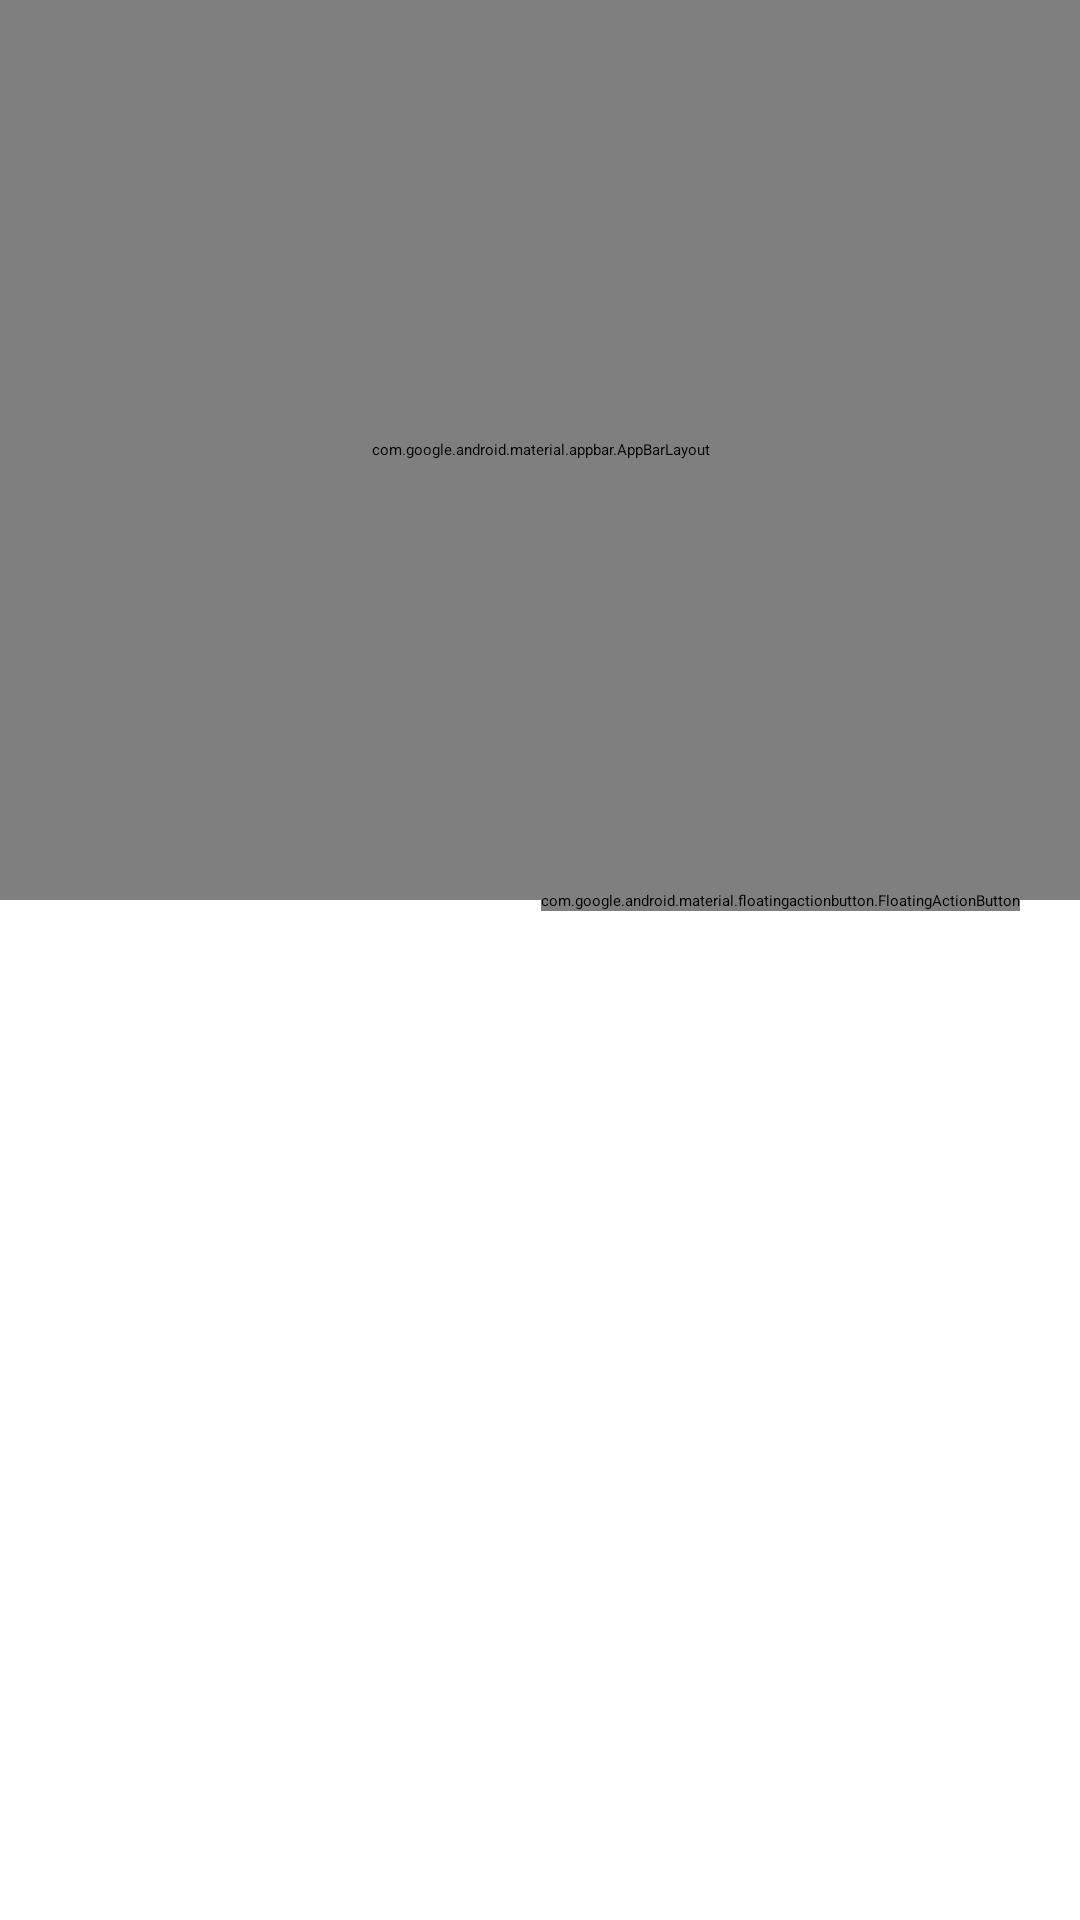

This screen was rendered from an Android layout file. Write that file and the resources it references.
<!-- AndroidManifest.xml: application theme Theme.Application -->
<!-- res/layout/activity_account.xml -->
<?xml version="1.0" encoding="utf-8"?>
<androidx.coordinatorlayout.widget.CoordinatorLayout
     xmlns:android="http://schemas.android.com/apk/res/android"
     xmlns:app="http://schemas.android.com/apk/res-auto"
     android:layout_height="match_parent"
     android:layout_width="match_parent">

    <com.google.android.material.appbar.AppBarLayout
         android:layout_height="@dimen/app_bar_height"
         android:layout_width="match_parent"
         android:theme="@style/ThemeOverlay.MaterialComponents.Dark.ActionBar"
         android:id="@+id/appbar">

        <com.google.android.material.appbar.CollapsingToolbarLayout
             android:layout_height="match_parent"
             android:layout_width="match_parent"
             app:contentScrim="?attr/colorPrimary"
             app:layout_scrollFlags="scroll|exitUntilCollapsed"
             app:toolbarId="@+id/toolbar"
             android:id="@+id/toolbar_layout">

            <androidx.coordinatorlayout.widget.CoordinatorLayout
                 android:layout_height="match_parent"
                 android:layout_width="match_parent"
                 app:layout_collapseMode="parallax">

                <ImageView
                     android:layout_height="match_parent"
                     android:layout_width="match_parent"
                     android:scaleType="centerCrop"
                     android:id="@+id/banner" />

                <de.hdodenhof.circleimageview.CircleImageView
                     android:layout_height="120dp"
                     android:layout_width="120dp"
                     android:src="@drawable/ic_person"
                     app:civ_circle_background_color="#FF212121"
                     app:layout_anchorGravity="center"
                     app:civ_border_width="2dp"
                     app:layout_anchor="@id/banner"
                     app:civ_border_color="#FFDDDDDD"
                     android:id="@+id/profile" />

            </androidx.coordinatorlayout.widget.CoordinatorLayout>

            <com.google.android.material.appbar.MaterialToolbar
                 android:layout_height="?attr/actionBarSize"
                 android:layout_width="match_parent"
                 app:layout_collapseMode="pin"
                 app:popupTheme="@style/ThemeOverlay.MaterialComponents.Dark"
                 android:id="@+id/toolbar" />

        </com.google.android.material.appbar.CollapsingToolbarLayout>

    </com.google.android.material.appbar.AppBarLayout>

    <androidx.core.widget.NestedScrollView
         android:layout_height="match_parent"
         android:layout_width="match_parent"
         app:layout_behavior="@string/appbar_scrolling_view_behavior">

        <androidx.constraintlayout.widget.ConstraintLayout
             android:layout_height="match_parent"
             android:layout_width="match_parent">

            <androidx.recyclerview.widget.RecyclerView
                 android:layout_height="wrap_content"
                 android:layout_width="match_parent"
                 app:layout_constraintVertical_chainStyle="packed"
                 app:layout_constraintTop_toTopOf="parent"
                 app:layout_constraintBottom_toTopOf="@id/popular_apps"
                 app:layout_constraintLeft_toLeftOf="parent"
                 app:layout_constraintRight_toRightOf="parent"
                 android:id="@+id/new_apps" />

            <androidx.recyclerview.widget.RecyclerView
                 android:layout_height="wrap_content"
                 android:layout_width="match_parent"
                 app:layout_constraintBottom_toBottomOf="parent"
                 app:layout_constraintTop_toBottomOf="@id/new_apps"
                 app:layout_constraintLeft_toLeftOf="parent"
                 app:layout_constraintRight_toRightOf="parent"
                 android:id="@+id/popular_apps" />

        </androidx.constraintlayout.widget.ConstraintLayout>

    </androidx.core.widget.NestedScrollView>

    <com.google.android.material.floatingactionbutton.FloatingActionButton
         android:layout_height="wrap_content"
         android:layout_width="wrap_content"
         app:layout_anchorGravity="bottom|end"
         android:layout_margin="@dimen/fab_margin"
         app:layout_anchor="@id/appbar"
         app:srcCompat="@drawable/ic_edit"
         android:id="@+id/fab" />

</androidx.coordinatorlayout.widget.CoordinatorLayout>
<!-- resources referenced by this layout -->
<resources>
  <dimen name="app_bar_height">300dp</dimen>
  <dimen name="fab_margin">20dp</dimen>
  <!-- drawable ic_edit (drawable) -->
  <vector xmlns:android="http://schemas.android.com/apk/res/android"
      android:width="24dp"
      android:height="24dp"
      android:viewportWidth="960"
      android:viewportHeight="960"
      android:tint="?attr/colorControlNormal">
    <path
        android:fillColor="@android:color/white"
        android:pathData="M200,760L256,760L648,369L619,340L591,312L200,704L200,760ZM160,840Q143,840 131.5,828.5Q120,817 120,800L120,703Q120,687 126,672.5Q132,658 143,647L648,143Q659,132 674,126Q689,120 705,120Q721,120 735.5,126Q750,132 762,144L817,200Q829,211 834.5,225.5Q840,240 840,256Q840,271 834.5,286Q829,301 817,313L313,817Q302,828 287.5,834Q273,840 257,840L160,840ZM760,256L760,256L704,200L704,200L760,256ZM648,369L619,340L591,312L591,312L648,369L648,369Z"/>
  </vector>
  <style name="Theme.Application" parent="Theme.MaterialComponents.DayNight.NoActionBar">
          
          <item name="colorPrimary">@color/colorPrimary</item>
          <item name="colorPrimaryVariant">@color/colorPrimaryDark</item>
          <item name="colorOnPrimary">@color/colorAccent</item>
          
          <item name="colorSecondary">@color/colorPrimary2</item>
          <item name="colorSecondaryVariant">@color/colorPrimaryDark2</item>
          <item name="colorOnSecondary">@color/colorAccent2</item>
          
          <item name="android:statusBarColor" tools:targetApi="l">?attr/colorPrimaryVariant</item>
          
      </style>
  <color name="colorPrimary">#3F51B5</color>
  <color name="colorPrimaryDark">#303F9F</color>
  <color name="colorAccent">#DEEDFF</color>
  <color name="colorPrimary2">#3FB551</color>
  <color name="colorPrimaryDark2">#309F3F</color>
  <color name="colorAccent2">#DEFFED</color>
</resources>
